Run: headless pygame with SDL's dummy video driver; simulated clock (each Clock.tick advances the game by its frame time, no real sleeping); random seed 0; keys injected as events and as key.get_pressed() state; no mouse input.
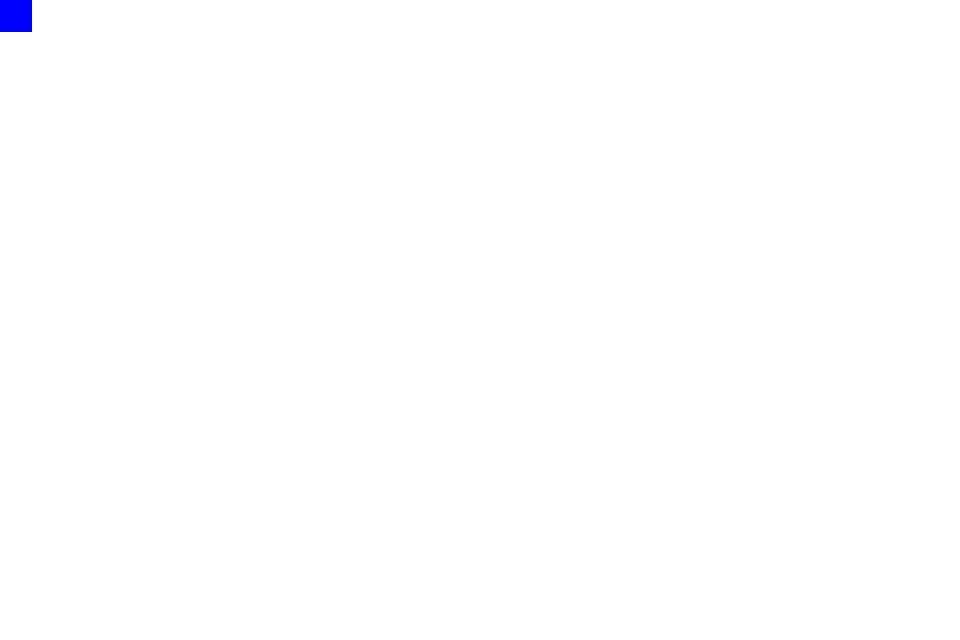
Frame 1 of 4 · flips 1–60 · no input
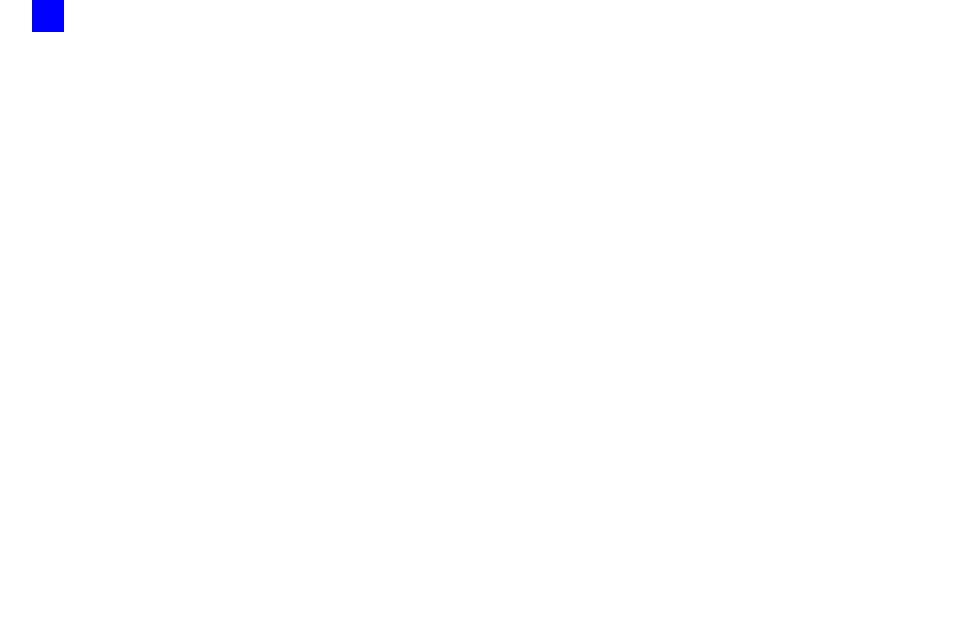
Frame 2 of 4 · flips 61–180 · tapped SPACE, RETURN · held RIGHT (→), D
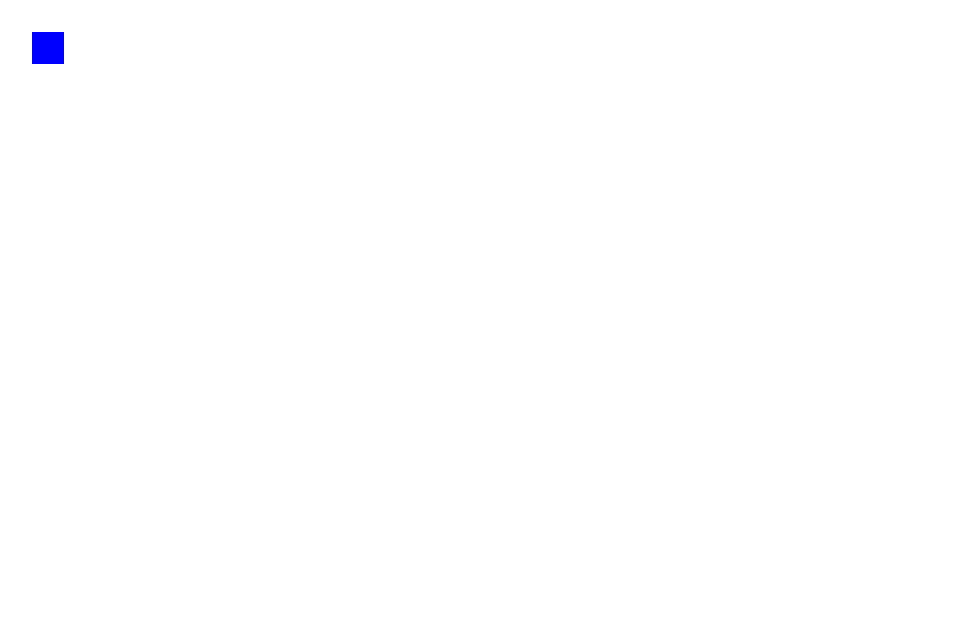
Frame 3 of 4 · flips 181–300 · held DOWN (↓), S
Frame 4 of 4 · flips 301–420 · held LEFT (←), A, UP (↑), W · screen same as frame 1, image omitted

The pygame program that drew these frames:

#test client
import pygame

class playerContainer:
    def __init__(self):
        self.x = 0
        self.y = 0
        self.body = pygame.Surface((32,32))
        self.body.fill((0,0,255))



# initilize screen

pygame.mixer.pre_init(44100, -16, 2, 2048)
pygame.mixer.init()
pygame.init() # start the pygame display
screen = pygame.display.set_mode((960, 640)) # screen is an object. this initializes the screen as 800x600
background = pygame.Surface(screen.get_size()).convert() # background color. converting the image is better for draw performance?
background.fill((255,255,255)) # fills the background with a single color (RGB)
screen.blit(background, (0,0))
pygame.display.flip()

#create player
player = playerContainer()

#necessary vars
MOVESPEED = 32
#main loop
running = True
while running:
    ## ---------------------------------------------------------------------------------------------
    ## This is the event handler - turn this into a functioncall do it doesnt eat the game loop
    ## ---------------------------------------------------------------------------------------------
    for event in pygame.event.get(): # returns a list of events. This will clear the event list each time so all event get objects should typially be handled here
        if event.type == pygame.QUIT: #X pressed to close window
            running = False
        elif event.type == pygame.KEYDOWN:
            if event.key == pygame.K_ESCAPE:
                running = False
                
            if event.key == pygame.K_UP:
               player.y -= MOVESPEED
                
            if event.key == pygame.K_DOWN:
                player.y += MOVESPEED
                
            if event.key == pygame.K_LEFT:
                player.x -= MOVESPEED

            if event.key == pygame.K_RIGHT:
                player.x += MOVESPEED
                
    screen.blit(background, (0,0))
    screen.blit(player.body, (player.x, player.y))
    pygame.display.flip()

pygame.quit()
